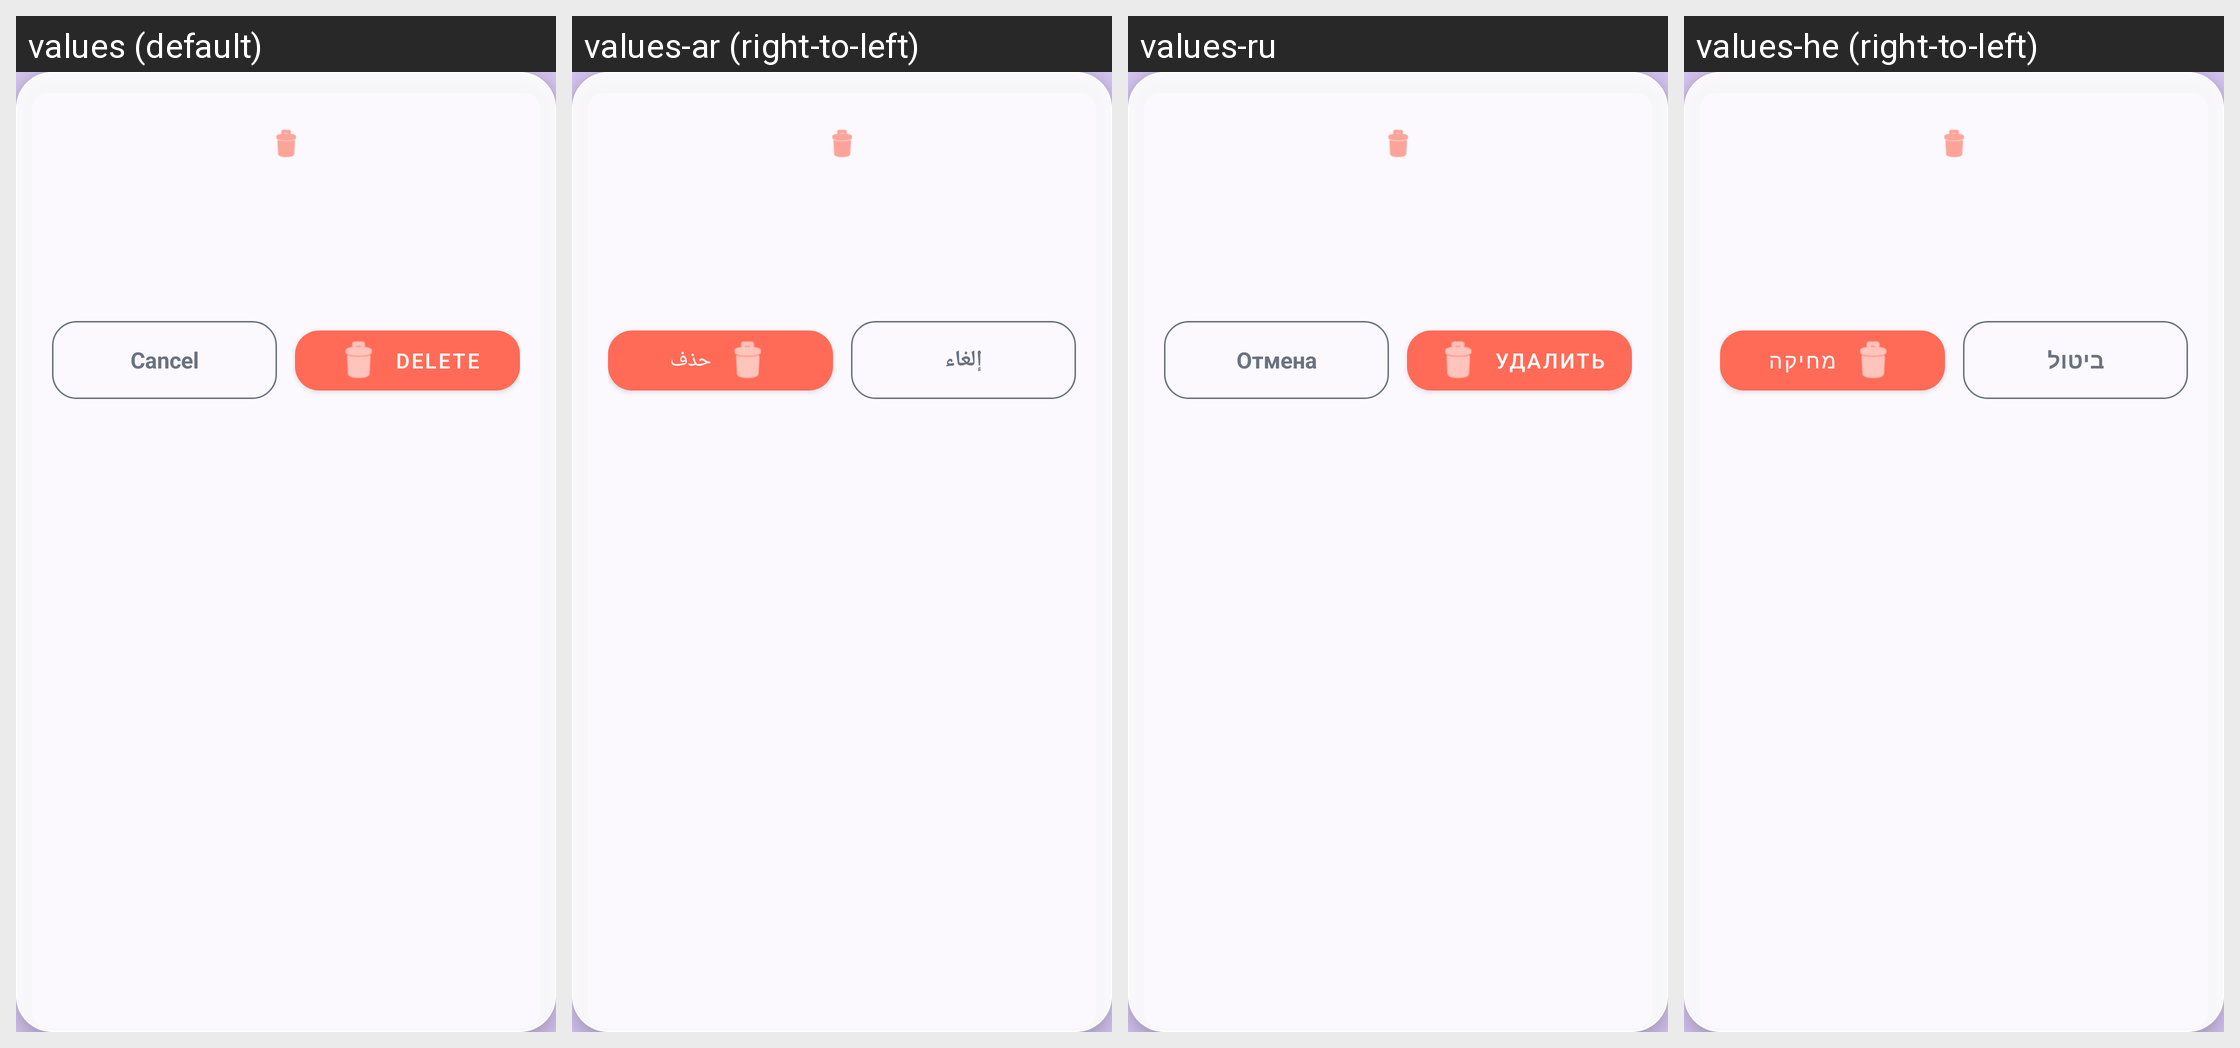

The Android screen above is rendered under several locales of the same app. Produce the string resources it draws, with the default and per-locale values.
Android screen res/layout/dialog_delete_event.xml rendered under 4 locales, left to right: values (default), values-ar (right-to-left), values-ru, values-he (right-to-left). Device: Nexus 5 (rendered at 1080×1920; each locale shown at half size, 540×960, under a caption strip naming it); theme Theme.GCalSearchAdd.
Other locales in the repository, not shown: values-en, values-fr, values-iw.
Strings drawn on this screen, with the default value and each locale's value (text and hints the layout hard-codes, and strings that could not be matched under every locale, appear in the picture but are not listed):

delete_event_action
  values: Delete
  values-ar: حذف
  values-ru: Удалить
  values-he: מחיקה

cancel
  values: Cancel
  values-ar: إلغاء
  values-ru: Отмена
  values-he: ביטול
